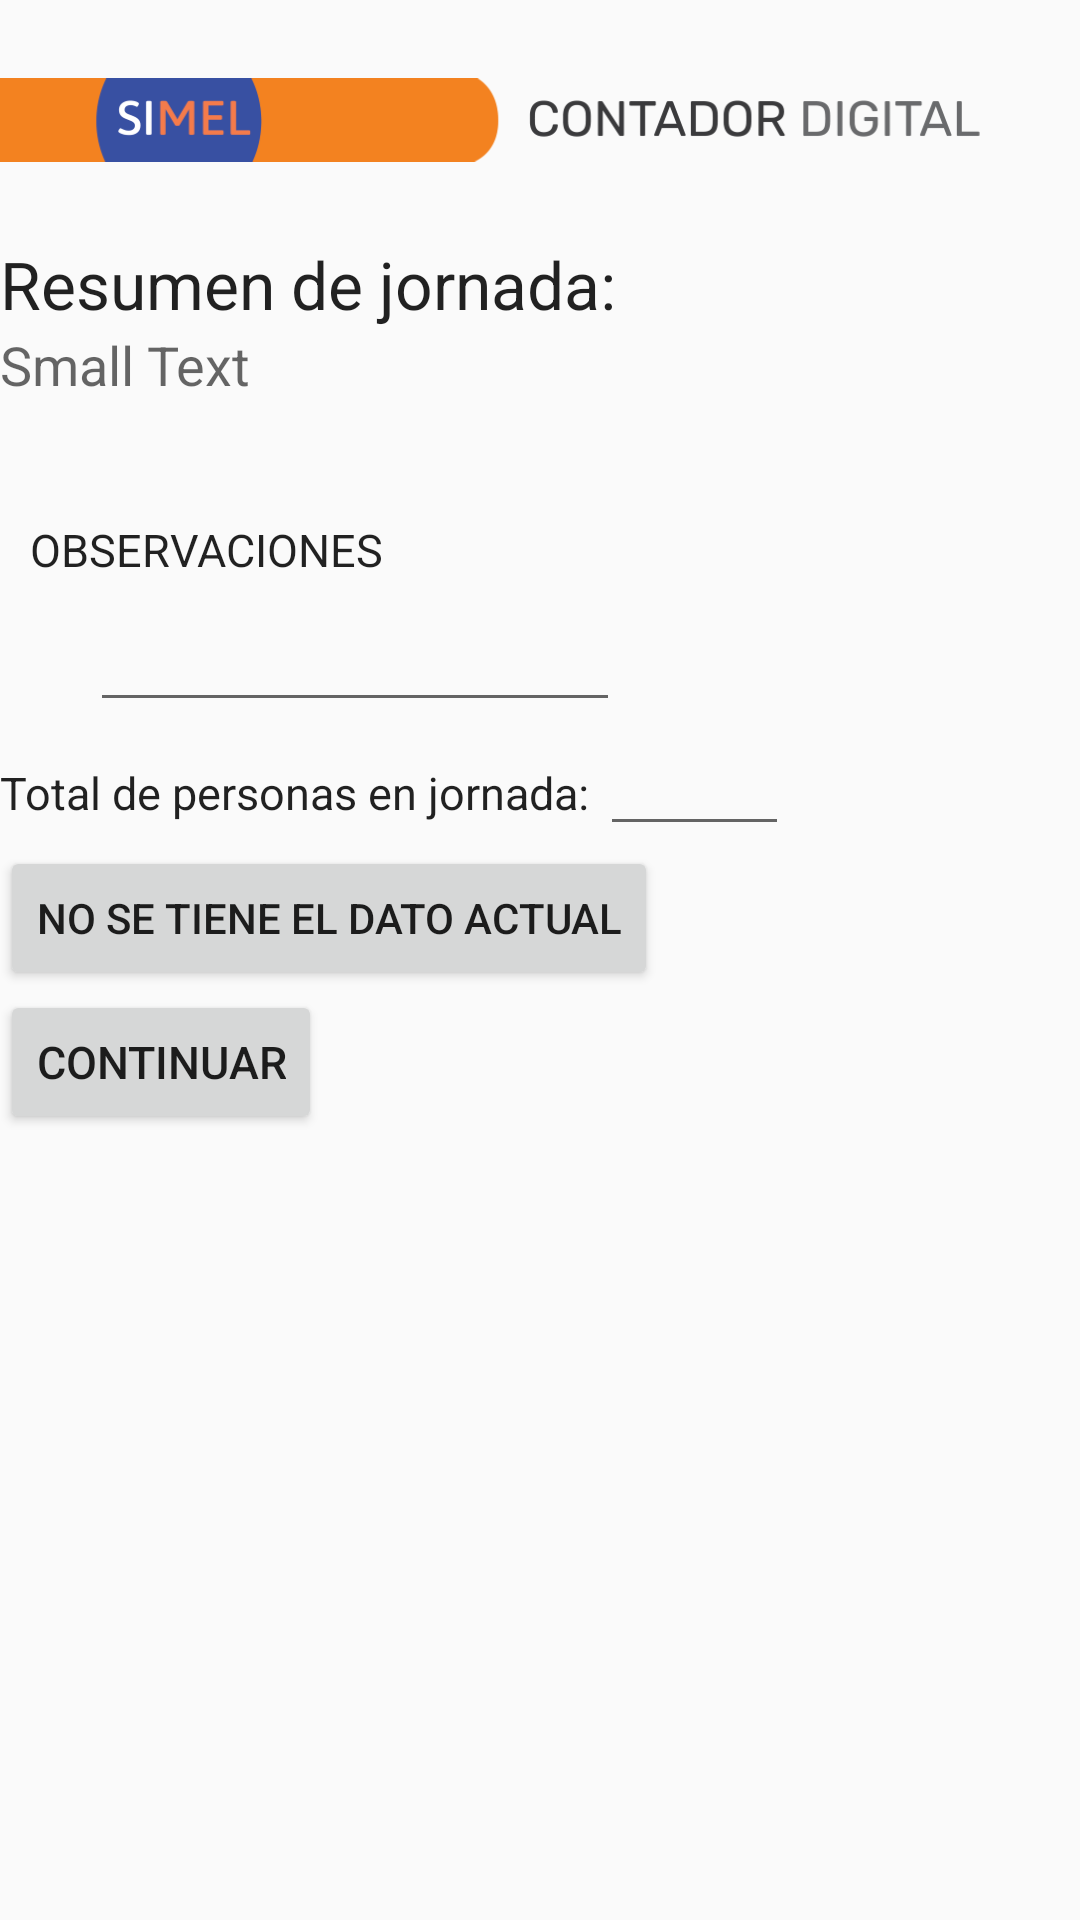

Android layout source for this screen:
<!-- AndroidManifest.xml: application theme Theme.AppCompat.Light.NoActionBar -->
<!-- res/layout/resumen.xml -->
<?xml version="1.0" encoding="utf-8"?>
<LinearLayout xmlns:android="http://schemas.android.com/apk/res/android"
    android:layout_width="match_parent"
    android:layout_height="match_parent"
    android:layout_gravity="center"
    android:orientation="vertical" >

  <ImageView
    android:id="@+id/imageView1"
    android:layout_width="wrap_content"
    android:layout_height="80dp"
    android:src="@drawable/cf" />

  <TableRow
      android:layout_width="fill_parent"
      android:layout_height="wrap_content" >

      <TextView
          android:layout_width="wrap_content"
          android:layout_height="wrap_content"
          android:text="Resumen de jornada: "
          android:textAppearance="?android:attr/textAppearanceLarge" />
  </TableRow>

  <TableRow
      android:id="@+id/tableRow1"
      android:layout_width="match_parent"
      android:layout_height="wrap_content" >

      <TextView
          android:id="@+id/idJornada"
          android:layout_width="wrap_content"
          android:layout_height="wrap_content"
          android:text="Small Text"
          android:textAppearance="?android:attr/textAppearanceMedium" />

  </TableRow>

  <TableLayout
    android:layout_width="match_parent"
    android:layout_height="wrap_content" >
  </TableLayout>

    <TextView
        android:layout_width="wrap_content"
        android:layout_height="wrap_content"
        android:text=""
        android:textAppearance="?android:attr/textAppearanceLarge" />
<TextView
                android:id="@+id/TextView01"
                android:layout_width="wrap_content"
                android:layout_height="wrap_content"
                android:maxEms="30"
                android:padding="10dp"
                android:text="OBSERVACIONES"
                android:textAppearance="?android:attr/textAppearanceLarge"
                android:textSize="15dp" />
    <EditText
                android:id="@+id/observaciones"
                android:layout_width="wrap_content"
                android:layout_height="wrap_content"
                android:layout_marginLeft="30dp"
                android:ems="10"
                android:inputType="text"
                android:textSize="15dp" >
            </EditText>

    <TableRow
        android:id="@+id/tableRow6"
        android:layout_width="wrap_content"
        android:layout_height="wrap_content" >

        <TextView
            android:id="@+id/textView1"
            android:layout_width="wrap_content"
            android:layout_height="wrap_content"
            android:text="Total de personas en jornada: "
            android:textSize="15dp"
            android:textAppearance="?android:attr/textAppearanceLarge" />

        <EditText
            android:id="@+id/tot_per"
            android:layout_width="wrap_content"
            android:layout_height="wrap_content"
            android:ems="3"
            android:inputType="number" />
    </TableRow>

    <Button
        android:id="@+id/btn_no"
        android:layout_width="wrap_content"
        android:layout_height="wrap_content"
        android:text="No se tiene el dato actual" />

    <Button
        android:id="@+id/continuar"
        android:layout_width="wrap_content"
        android:layout_height="wrap_content"
        android:gravity="center_vertical|center_horizontal|center"
        android:text="Continuar"
        android:textSize="15dp" />

</LinearLayout>
<!-- resources referenced by this layout -->
<resources>
  <!-- drawable cf: png bitmap (drawable, 16097 bytes) -->
</resources>
